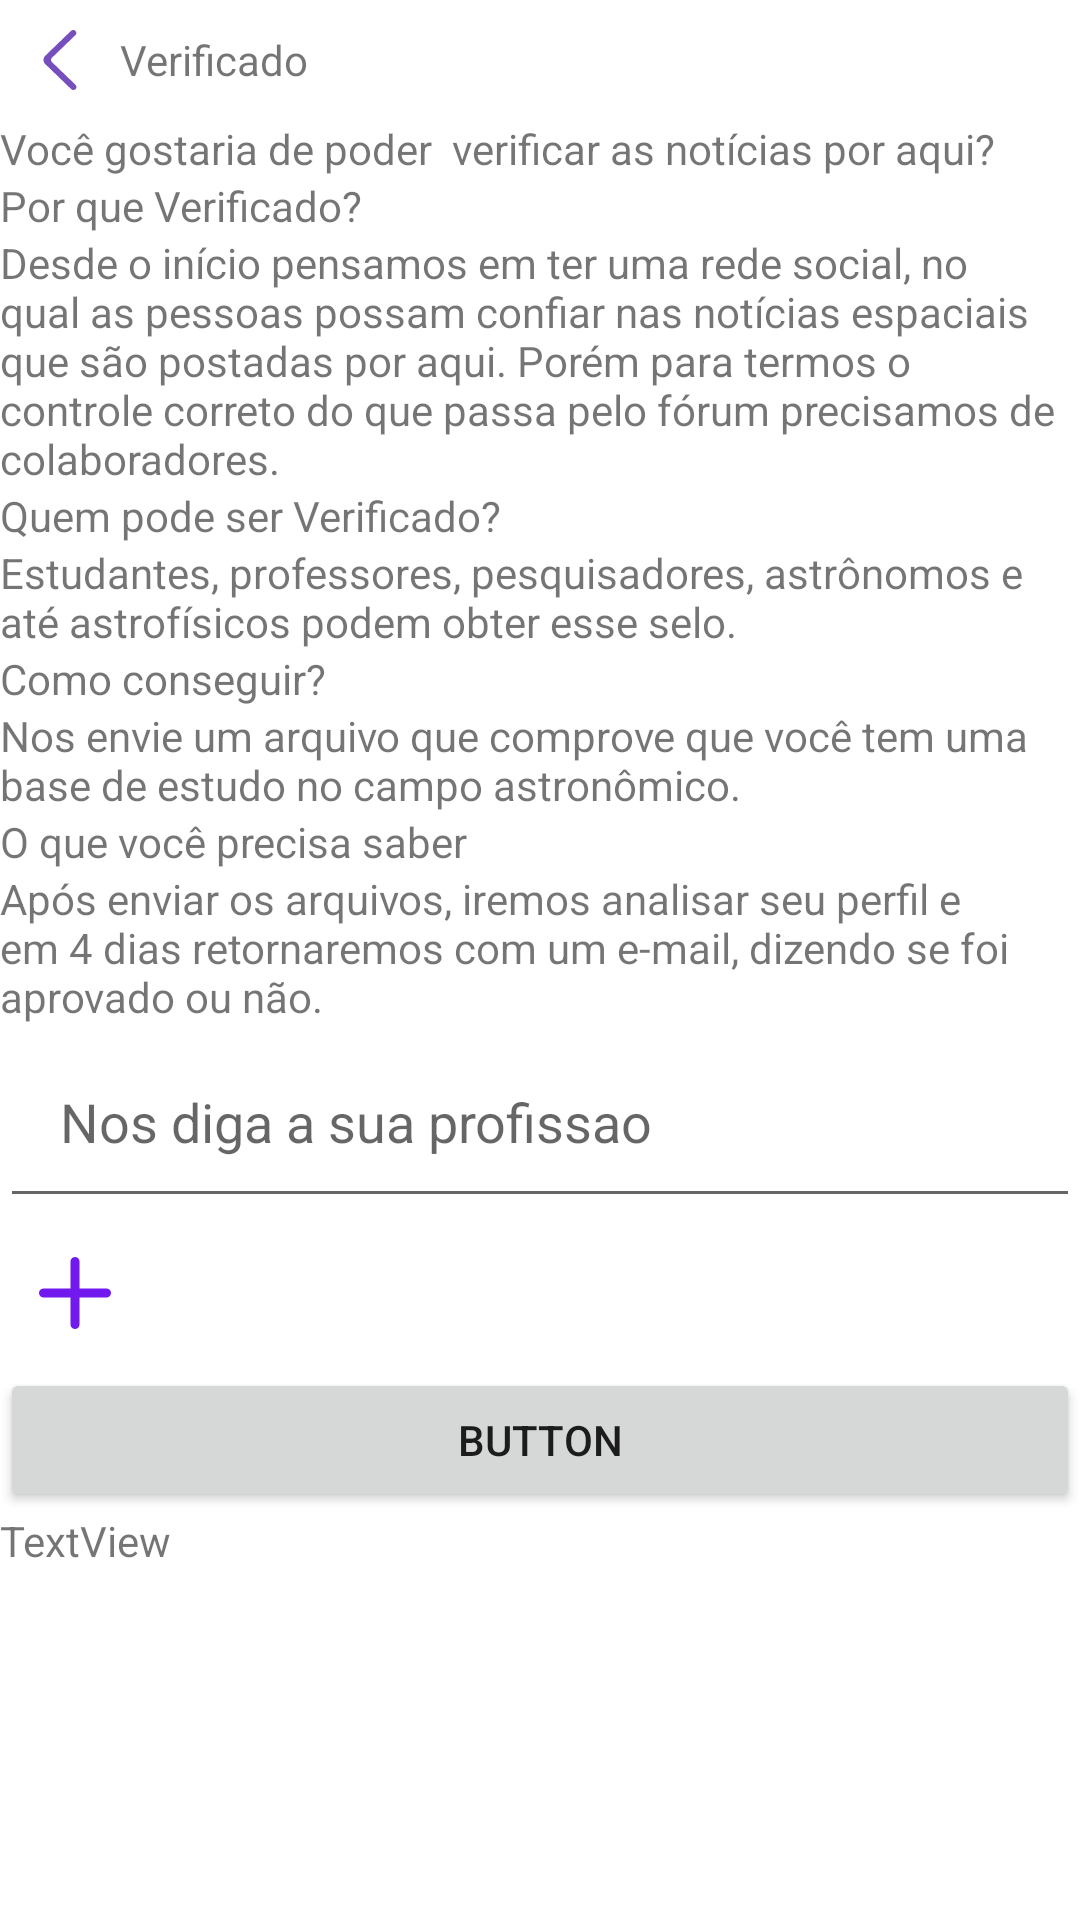

Layout XML and referenced resources for this Android screen:
<!-- AndroidManifest.xml: application theme Theme.SpaceBar -->
<!-- res/layout/activity_verificado.xml -->
<?xml version="1.0" encoding="utf-8"?>
<LinearLayout xmlns:android="http://schemas.android.com/apk/res/android"
    xmlns:app="http://schemas.android.com/apk/res-auto"
    xmlns:tools="http://schemas.android.com/tools"
    android:layout_width="match_parent"
    android:layout_height="match_parent"
    android:background="@color/white"
    android:orientation="vertical">


    <LinearLayout
        android:layout_width="match_parent"
        android:layout_height="wrap_content"
        android:gravity="center_vertical">

        <ImageButton
            android:id="@+id/btnVoltar2"
            android:layout_width="wrap_content"
            android:layout_height="wrap_content"
            android:background="@android:color/transparent"
            android:padding="10dp"
            android:src="@drawable/voltar"
            tools:ignore="SpeakableTextPresentCheck" />

        <TextView
            android:id="@+id/textView"
            android:layout_width="wrap_content"
            android:layout_height="wrap_content"
            android:layout_weight="1"
            android:text="Verificado" />
    </LinearLayout>

    <LinearLayout
        android:layout_width="match_parent"
        android:layout_height="wrap_content"
        android:orientation="horizontal">

        <FrameLayout
            android:layout_width="wrap_content"
            android:layout_height="wrap_content">

            <TextView
                android:id="@+id/textView36"
                android:layout_width="match_parent"
                android:layout_height="wrap_content"
                android:text="Você gostaria de poder  verificar as notícias por aqui?"
                app:autoSizeTextType="none" />
        </FrameLayout>

        <ImageView
            android:id="@+id/imageView3"
            android:layout_width="wrap_content"
            android:layout_height="wrap_content"
            tools:srcCompat="@tools:sample/avatars" />
    </LinearLayout>

    <LinearLayout
        android:layout_width="match_parent"
        android:layout_height="wrap_content"
        android:orientation="vertical">

        <TextView
            android:id="@+id/textView34"
            android:layout_width="match_parent"
            android:layout_height="wrap_content"
            android:text="Por que Verificado?" />

        <TextView
            android:id="@+id/textView35"
            android:layout_width="match_parent"
            android:layout_height="wrap_content"
            android:text="Desde o início pensamos em ter uma rede social, no qual as pessoas possam confiar nas notícias espaciais que são postadas por aqui. Porém para termos o controle correto do que passa pelo fórum precisamos de colaboradores." />

        <TextView
            android:id="@+id/textView32"
            android:layout_width="match_parent"
            android:layout_height="wrap_content"
            android:text="Quem pode ser Verificado?" />

        <TextView
            android:id="@+id/textView33"
            android:layout_width="match_parent"
            android:layout_height="wrap_content"
            android:text="Estudantes, professores, pesquisadores, astrônomos e até astrofísicos podem obter esse selo." />

        <TextView
            android:id="@+id/textView30"
            android:layout_width="match_parent"
            android:layout_height="wrap_content"
            android:text="Como conseguir?" />

        <TextView
            android:id="@+id/textView31"
            android:layout_width="match_parent"
            android:layout_height="wrap_content"
            android:text="Nos envie um arquivo que comprove que você tem uma base de estudo no campo astronômico." />

        <TextView
            android:id="@+id/textView15"
            android:layout_width="match_parent"
            android:layout_height="wrap_content"
            android:text="O que você precisa saber" />

        <TextView
            android:id="@+id/textView28"
            android:layout_width="match_parent"
            android:layout_height="wrap_content"
            android:text="Após enviar os arquivos, iremos analisar seu perfil e em 4 dias retornaremos com um e-mail, dizendo se foi aprovado ou não." />

    </LinearLayout>

    <EditText
        android:id="@+id/txtProfissao"
        android:layout_width="match_parent"
        android:layout_height="wrap_content"
        android:ems="10"
        android:hint="Nos diga a sua profissao"
        android:inputType="textPersonName"
        android:padding="20dp" />

    <ImageButton
        android:id="@+id/btnAdicionarImg2"
        android:layout_width="wrap_content"
        android:layout_height="wrap_content"
        android:background="@android:color/transparent"
        android:contentDescription="@string/app_name"
        android:padding="10dp"
        app:layout_constraintBottom_toBottomOf="parent"
        app:layout_constraintEnd_toEndOf="parent"
        app:layout_constraintStart_toStartOf="parent"
        app:layout_constraintTop_toTopOf="parent"
        app:srcCompat="@drawable/mais" />

    <Button
        android:id="@+id/button10"
        android:layout_width="match_parent"
        android:layout_height="wrap_content"
        android:text="Button" />

    <TextView
        android:id="@+id/textView37"
        android:layout_width="match_parent"
        android:layout_height="wrap_content"
        android:text="TextView" />
</LinearLayout>
<!-- resources referenced by this layout -->
<resources>
  <color name="white">#FFFFFFFF</color>
  <!-- drawable mais (drawable) -->
  <vector android:alpha="0.9" android:height="30dp"
      android:viewportHeight="20" android:viewportWidth="20"
      android:width="30dp" xmlns:android="http://schemas.android.com/apk/res/android">
      <path android:fillColor="#FF6200EE" android:fillType="evenOdd" android:pathData="M9,17a1,1 0,1 0,2 0v-6h6a1,1 0,1 0,0 -2h-6V3a1,1 0,1 0,-2 0v6H3a1,1 0,0 0,0 2h6v6z"/>
  </vector>
  <!-- drawable voltar (drawable) -->
  <vector android:alpha="0.9" android:height="20dp"
      android:viewportHeight="20" android:viewportWidth="20"
      android:width="20dp" xmlns:android="http://schemas.android.com/apk/res/android">
      <path android:fillColor="#673AB7" android:fillType="evenOdd"
          android:pathData="M15.134,0.292L15.134,0.292C14.729,-0.098 14.073,-0.098 13.67,0.292L5.107,8.556C4.298,9.336 4.298,10.603 5.107,11.383L13.732,19.708C14.132,20.093 14.78,20.098 15.186,19.718L15.186,19.718C15.601,19.329 15.605,18.688 15.197,18.293L7.303,10.676C6.898,10.286 6.898,9.653 7.303,9.262L15.134,1.706C15.539,1.315 15.539,0.683 15.134,0.292"
          />
  </vector>
  <string name="app_name">SpaceBar</string>
  <style name="Theme.SpaceBar" parent="Theme.MaterialComponents.DayNight.DarkActionBar">
          
          <item name="colorPrimary">@color/purple_500</item>
          <item name="colorPrimaryVariant">@color/purple_700</item>
          <item name="colorOnPrimary">@color/white</item>
          
          <item name="colorSecondary">@color/teal_200</item>
          <item name="colorSecondaryVariant">@color/teal_700</item>
          <item name="colorOnSecondary">@color/black</item>
          
          
      </style>
  <color name="purple_500">#FF6200EE</color>
  <color name="purple_700">#7740F3</color>
  <color name="teal_200">#FF03DAC5</color>
  <color name="teal_700">#FF018786</color>
  <color name="black">#FF000000</color>
</resources>
